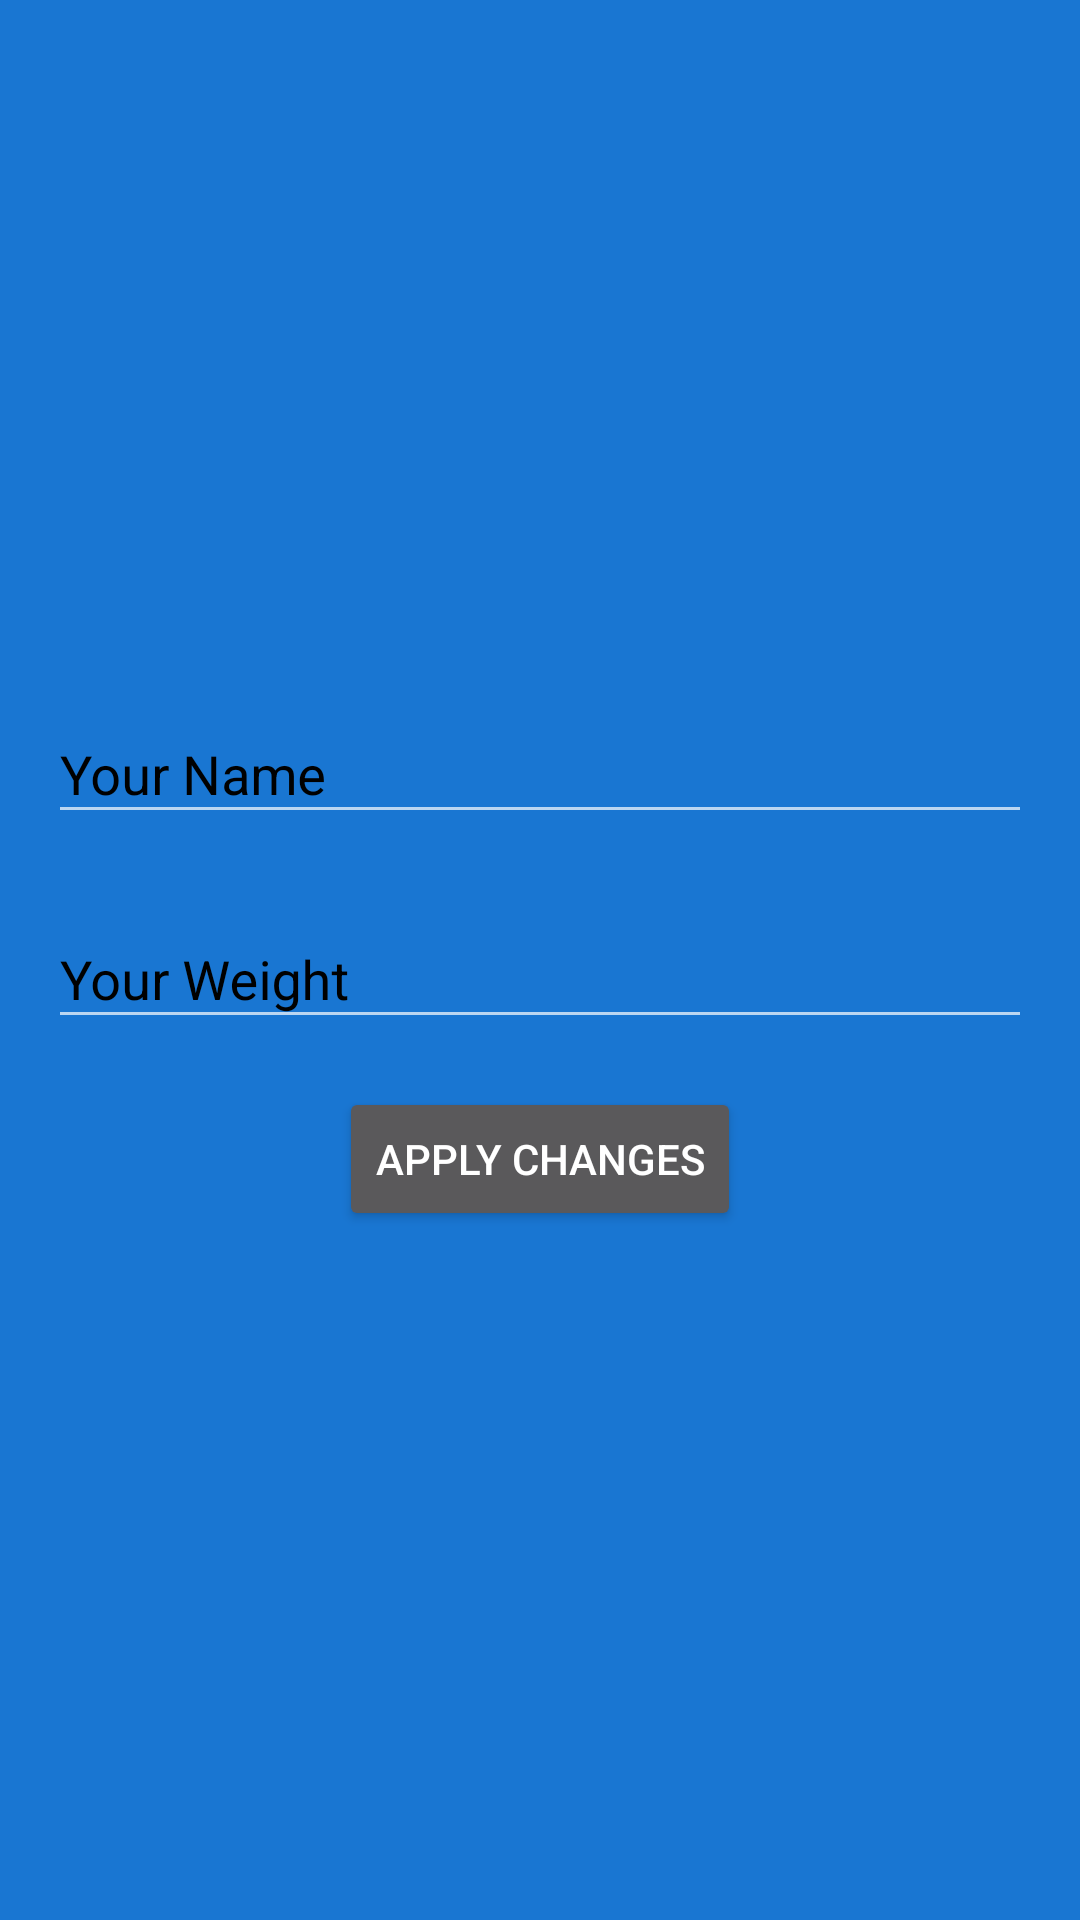

Write the Android layout XML for this screen, with the resource values it uses.
<!-- AndroidManifest.xml: application theme Theme.RunningApp -->
<!-- res/layout/fragment_settings.xml -->
<?xml version="1.0" encoding="utf-8"?>
<androidx.constraintlayout.widget.ConstraintLayout
    xmlns:android="http://schemas.android.com/apk/res/android"
    xmlns:app="http://schemas.android.com/apk/res-auto"
    xmlns:tools="http://schemas.android.com/tools"
    android:layout_width="match_parent"
    android:layout_height="match_parent"
    android:padding="16dp">

    <com.google.android.material.textfield.TextInputLayout
        android:id="@+id/tilName"
        android:layout_width="0dp"
        android:layout_height="wrap_content"
        android:layout_marginBottom="16dp"
        app:boxStrokeColor="@color/black"
        android:textColorHint="@color/black"
        app:layout_constraintBottom_toTopOf="@+id/tilWeight"
        app:layout_constraintEnd_toEndOf="parent"
        app:layout_constraintStart_toStartOf="parent">

        <com.google.android.material.textfield.TextInputEditText
            android:id="@+id/etName"
            android:layout_width="match_parent"
            android:layout_height="wrap_content"
            android:ems="10"
            android:hint="Your Name"
            android:inputType="textPersonName" />

    </com.google.android.material.textfield.TextInputLayout>

    <com.google.android.material.textfield.TextInputLayout
        android:id="@+id/tilWeight"
        android:layout_width="0dp"
        android:layout_height="wrap_content"
        app:boxStrokeColor="@color/black"
        android:textColorHint="@color/black"
        app:layout_constraintBottom_toTopOf="@+id/guideline3"
        app:layout_constraintEnd_toEndOf="parent"
        app:layout_constraintHorizontal_bias="0.5"
        app:layout_constraintStart_toStartOf="parent"
        app:layout_constraintTop_toTopOf="@+id/guideline3">

        <com.google.android.material.textfield.TextInputEditText
            android:id="@+id/etWeight"
            android:layout_width="match_parent"
            android:layout_height="wrap_content"
            android:ems="10"
            android:hint="Your Weight"
            android:inputType="numberDecimal" />

    </com.google.android.material.textfield.TextInputLayout>

    <Button
        android:id="@+id/btnApplyChanges"
        android:layout_width="wrap_content"
        android:layout_height="wrap_content"
        android:layout_marginTop="16dp"
        android:text="Apply Changes"
        app:layout_constraintEnd_toEndOf="parent"
        app:layout_constraintStart_toStartOf="parent"
        app:layout_constraintTop_toBottomOf="@+id/tilWeight" />

    <androidx.constraintlayout.widget.Guideline
        android:id="@+id/guideline3"
        android:layout_width="wrap_content"
        android:layout_height="wrap_content"
        android:orientation="horizontal"
        app:layout_constraintGuide_percent="0.5" />

</androidx.constraintlayout.widget.ConstraintLayout>
<!-- resources referenced by this layout -->
<resources>
  <color name="black">#FF000000</color>
  <style name="Theme.RunningApp" parent="Theme.MaterialComponents.NoActionBar.Bridge">
          
          <item name="colorPrimary">@color/md_blue_900</item>
          <item name="colorSecondary">@color/md_blue_500</item>
          <item name="android:colorBackground">@color/md_blue_700</item>
          <item name="colorError">@color/errorColor</item>
  
          
          <item name="colorPrimaryVariant">@android:color/white</item>
          <item name="colorSecondaryVariant">@color/md_blue_400</item>
          
          <item name="colorSurface">@color/md_blue_900</item>
          <item name="colorOnPrimary">@color/md_blue_50</item>
          <item name="colorOnSecondary">@color/md_blue_50</item>
          <item name="colorOnBackground">@color/md_blue_50</item>
          <item name="colorOnError">@android:color/black</item>
          <item name="colorOnSurface">@android:color/white</item>
          <item name="scrimBackground">@color/mtrl_scrim_color</item>
          <item name="textAppearanceHeadline1">@style/TextAppearance.MaterialComponents.Headline1</item>
          <item name="textAppearanceHeadline2">@style/TextAppearance.MaterialComponents.Headline2</item>
          <item name="textAppearanceHeadline3">@style/TextAppearance.MaterialComponents.Headline3</item>
          <item name="textAppearanceHeadline4">@style/TextAppearance.MaterialComponents.Headline4</item>
          <item name="textAppearanceHeadline5">@style/TextAppearance.MaterialComponents.Headline5</item>
          <item name="textAppearanceHeadline6">@style/TextAppearance.MaterialComponents.Headline6</item>
          <item name="textAppearanceSubtitle1">@style/TextAppearance.MaterialComponents.Subtitle1</item>
          <item name="textAppearanceSubtitle2">@style/TextAppearance.MaterialComponents.Subtitle2</item>
          <item name="textAppearanceBody1">@style/TextAppearance.MaterialComponents.Body1</item>
          <item name="textAppearanceBody2">@style/TextAppearance.MaterialComponents.Body2</item>
          <item name="textAppearanceCaption">@style/TextAppearance.MaterialComponents.Caption</item>
          <item name="textAppearanceButton">@style/TextAppearance.MaterialComponents.Button</item>
          <item name="textAppearanceOverline">@style/TextAppearance.MaterialComponents.Overline</item>
  
          <item name="alertDialogTheme">@style/AlertDialogTheme</item>
      </style>
  <color name="md_blue_900">#0D47A1</color>
  <color name="md_blue_500">#2196F3</color>
  <color name="md_blue_700">#1976D2</color>
  <color name="errorColor">#D50000</color>
  <color name="md_blue_400">#42A5F5</color>
  <color name="md_blue_50">#E3F2FD</color>
  <style name="AlertDialogTheme" parent="ThemeOverlay.MaterialComponents.Dialog.Alert">
          <item name="buttonBarPositiveButtonStyle">@style/PositiveButtonStyle</item>
          <item name="buttonBarNegativeButtonStyle">@style/NegativeButtonStyle</item>
      </style>
  <style name="PositiveButtonStyle" parent="Widget.MaterialComponents.Button.TextButton.Dialog">
          <item name="android:textColor">@color/colorAccent</item>
      </style>
  <style name="NegativeButtonStyle" parent="Widget.MaterialComponents.Button.TextButton.Dialog">
          <item name="android:textColor">@color/colorAccent</item>
      </style>
  <color name="colorAccent">#FFE600</color>
</resources>
